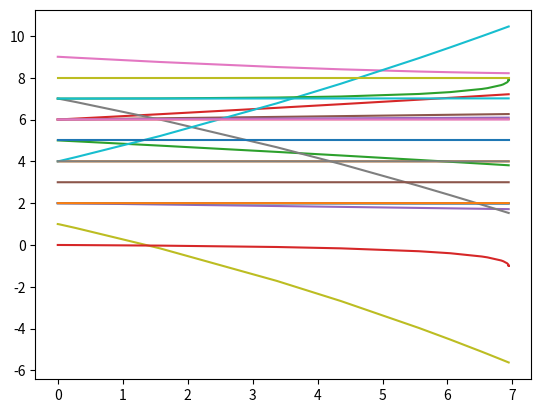

Recreate this plot in Python.
import math

import numpy as np
from scipy.integrate import solve_ivp
import matplotlib.pyplot as plt

#fill in with initial parameters of enzymes
x_values = np.array([2,4,5,6,2,6,9,7,1,4,2,6,7,0,6,3,6,4,8,7,5,2,])
#time values we want to specify for
# first num is start time, second num is end time
t_values = np.array([0,10])

def terpene_precursors(t: np.array, x: np.array) -> np.array:
  #METABOLITE NOMENCLATURE

  #[GAP]=x[0]          D-Glyceraldehyde 3-Phosphate (G3P) 🚨
  #[Pyr]=x[1]          Pyruvate 🚨
  #[DOXP]=x[2]         1-Deoxy-D-xylulose 5-phosphate (DXS)🚨
  #[ME4P]=x[3]         2-C-Methyl-D-erythritol-4-phosphate
  #[CDPME]=x[4]        4-(Cytidine 5'-diphospho)-2-C-methyl-D-erythritol 🚨 (CDP-ME is an enzyme in MEP)
  #[CDPME2P]=x[5]      2-Phospho-4-(cytidine 5'-diphospho)-2-C-methyl-D-erythritol
  #[MEcPP]=x[6]        2-C-Methyl-D-erythritol-2,4-cyclodiphosphate (MEcPP) 🚨 
  #[HMBPP]=x[7]        1-Hydroxy-2-methyl-2-(E)-butenyl 4-diphosphate(HMB-PP)🚨
  #[DMAPP]=x[8]        Dimethylallyl-pyrophosphate (DMAPP) 🚨
  #[IPP]=x[9]         Isopentenyl diphosphate (IPP) 🚨
  #[GPP]=x[10]         Geranyl diphosphate (Geranyl diphosphate) 🚨
  #[LIM]=x[11]         (-)-Limonene
  #[IPPol]=x[12]       (-)-trans-Isopiperitenol
  #[IPPone]=x[13]      (-)-Isopiperitenone
  #[CIPUL]=x[14]       (+)-cis-Isopulegone
  #[PUL]=x[15]         (+)-Pulegone
  #[MF]=x[16]          (+)-Menthofuran
  #[IMone]=x[17]       (+)-Isomenthone
  #[Mone]=x[18]        (-)-Menthone 
  #[NMol]=x[19]        (+)-Neomenthol
  #[Mol]=x[20]         (-)-Menthol
  #[IMol]=x[21]        (+)-Isomenthol
  #[NIMol]=x[22]       (+)-Neoisomenthol


  #KINETIC PARAMETERS

  #kc units: [1/s]    (kc = Kcat)
  #KM units: [uM]
  #Ki units: [uM]

  KM1a = 68           #1-Deoxy-D-xylulose-5-phosphate synthase (DXS) for GAP 
  kc1a = 1.9 
  KM1b = 440          #1-Deoxy-D-xylulose-5-phosphate synthase (DXS) for Pyr
  kc1b = 1.9
  Kia = 16            #Dissociation constant for Pyr
  KM2f = 132          #1-Deoxy-D-xylulose-5-phosphate reductoisomerase (DXR, forward reaction) 
  kc2f = 4.4
  KM2r = 972          #1-Deoxy-D-xylulose-5-phosphate reductoisomerase (DXR, reverse reaction) 
  kc2r = 1.6
  KM3 = 500           #2-C-Methyl-D-erythritol 4-phosphate cytidylyltransferase (MCT)
  kc3 = 26 
  KM4 = 100           #4-(Cytidine 5'-diphospho)-2-C-methyl-D-erythritol kinase (CMK)    
  kc4 = 1
  KM5 = 252           #2-C-Methyl-D-erythritol 2,4-cyclodiphosphate synthase (MECPS)
  kc5 = 3.4 
  KM6 = 420           #4-Hydroxy-3-methylbut-2-en-1-yl diphosphate synthase (HDS)
  kc6 = 0.4
  KM7 = 30            #4-Hydroxy-3-methylbut-2-en-1-yl diphosphate reductase (HDR)
  kc7 = 3.7
  KM8f = 5.1          #Isopentenyl-diphosphate delta-isomerase for IPP (IPPI, forward reaction)
  kc8f =0.018
  KM8r = 17           #Isopentenyl-diphosphate delta-isomerase for DMAPP (IPPI, rev reaction)
  kc8r = 0.89
  KM9a = 54           #Geranyl diphosphate synthase (GPPS, DMAPP as substrate)
  kc9a = 48
  KM9b = 26           #Geranyl diphosphate synthase (GPPS, IPP as substrate)
  kc9b = 48
  KM10 = 20           #(-)-Limonene synthase (LS)
  kc10 = 0.3
  KM11 = 18           #(-)-Limonene 3-hyroxylase (L3H)
  kc11 = 1.8 
  KM12 = 72           #(-)-trans-Isopiperitenol dehydrogenase (IsoDH)
  kc12 = 0.002
  KM13 = 1            #(-)-Isopiperitenone reductase (IsoR)
  kc13 = 1.3
  KM14 = 270          #(+)-cis-Isopulegone isomerase (IsoI)
  kc14 = 2.5
  KM15 = 30           #(+)-Menthofuran synthase (MFS)
  kc15 = 2.0 
  KM16a = 2.3         #(+)-Pulegone reductase (PR, product: (-)-menthone)
  kc16a = 1.8 
  KM16b = 2.3         #(+)-Pulegone reductase (PR, product: (+)-isomenthone)
  kc16b = 1.8 
  KM17a = 3           #(-)-Menthone:(-)-menthol reductase (MMR, substrate: (-)-menthone) 
  kc17a = 0.6
  KM17b = 41          #(-)-Menthone:(-)-menthol reductase (MMR, substrate: (+)-isomenthone)
  kc17b = 0.6
  KM18af  = 674       #(-)-Menthone:(+)-neomenthol reductase (MNR, substrate: (-)-menthone) forward reaction)
  kc18af = 0.06
  KM18ar = 1200       #(-)-Menthone:(+)-neomenthol reductase (MNR, substrate: (-)-menthone) backward reaction)
  kc18ar  = 0.06      #estimated
  KM18b = 1000        #(-)-Menthone:(+)-neomenthol reductase (MNR, substrate: (+)-isomenthone)
  kc18b = 0.06
  Kic1=96             #Product inhibition constant (Geranyl diphosphate acting on IPPI)
  Kic2=300            #Product inhibition constant ((+)-menthofuran acting on PR)
                      #Competitive inhibition mechanism
  Kis=112             #Substrate Inhibition constant ((+)-pulegone acting on PR)
                      #Uncompetitive inhibition mechanism
  z=100               #Factor to account for the actual concentration of (+)-menthofuran in secretory cells of glandular trichomes
  w=0.05              #Factor to account for the actual concentration of (+)-pulegone in secretory cells of glandular trichomes

  #FIRST PEAK OF ENZYME ACTIVITY
  #f(x) = Comp * a * np.exp((-(t-b)**2)/(2*(c)**2))

  #where   Comp = Factor to adjust for the volume density of the compartment in which a 
                  #particular enzyme is active [Dimensionless]
  #        a    = Factor defining the height of the Gaussian peak for enzyme activity
                  #[µM]
  #       t    = Time [s]
  #       b    = Factor defining the position of the center of the Gaussian peak for
                  #enzyme activity [s]
  #        c    = Factor defining the width of the Gaussian peak for enzyme activity at
                  #half maximum [s]


  b1=1296000   #Defines the position of the center of the Gaussian peak for enzyme
                # activity.
                ## Relevant to the following enzyme activities: LS, L3H, IsoDH, IsoR, IsoI, 
                #MFS, PR

  c1=800000    # Defines the width of the Gaussian peak for enzyme activity at half 
              # maximum.    
                #Relevant to the following enzyme activities: LS, L3H, IsoDH, IsoR, IsoI, 
                # MFS, PR
    
  b5=1800000   #Defines the position of the center of the Gaussian peak for enzyme 
              # activity.
                # Relevant to the following enzyme activities: MMR, MNR

  c5=900000    # Defines the width of the Gaussian peak for enzyme activity at half
              # maximum.     
                # Relevant to the following enzyme activities: MMR, MNR     
                # 
  E1=(0.139)*0.03*np.exp(np.power(-(t-b1), 2)/(2*(c1)**2))       # DXS
  E2=(0.139)*0.0225*np.exp(np.power(-(t-b1), 2)/(2*(c1)**2))    # DXR
  E3=(0.139)*0.5*np.exp(np.power(-(t-b1),2)/(2*(c1)**2))     # MCT 
  E4=(0.139)*0.0225*np.exp(np.power(-(t-b1),2)/(2*(c1)**2))     # CMK 
  E5=(0.139)*0.5*np.exp(np.power(-(t-b1), 2)/(2*(c1)**2))        # MECPS 
  E6=(0.139)*0.5*np.exp(np.power(-(t-b1), 2)/(2*(c1)**2))       # HDS  
  E7a=(0.139)*0.2*np.exp(np.power(-(t-b1), 2)/(2*(c1)**2))      # HDR (product: DMAPP)
  E7b=(0.139)*0.04*np.exp(np.power(-(t-b1), 2)/(2*(c1)**2))     # HDR (product: IPP)
  E8=(0.139)*0.3*np.exp(np.power(-(t-b1), 2)/(2*(c1)**2))       # IPPI 
  E9=(0.139)*0.1*np.exp(np.power(-(t-b1), 2)/(2*(c1)**2))       # GPPS
  E10= (0.139)*0.017*np.exp(np.power(-(t-b1), 2)/(2*(c1)**2))   # LS    
  E11= (0.365)*0.003*np.exp(np.power(-(t-b1), 2)/(2*(c1)**2))   # L3H 
  E12= (0.044)*10*np.exp(np.power(-(t-b1), 2)/(2*(c1)**2))     # IsoDH  
  E13= (0.204)*0.34*np.exp(np.power(-(t-b1), 2)/((2*c1)**2))     # IsoR  
  E14= (0.204)*0.34*np.exp(np.power(-(t-b1), 2)/((2*c1)**2))    # IsoI  
  E15= (0.365)*0.00007*np.exp(np.power(-(t-b1), 2)/(2*(c1)**2))  # MFS  
  E16a=(0.204)*0.0015*np.exp(np.power(-(t-b1), 2)/(2*(c1)**2))  # PR  (product: (-)-menthone)
  E16b=(0.204)*0.00015*np.exp(np.power(-(t-b1), 2)/(2*(c1)**2))  # PR  (product: (+)-isomenthone)
  E17a=(0.204)*0.0011*np.exp(np.power(-(t-b5), 2)/(2*(c5)**2))  # MMR (product: (-)-menthol)
  E17b=(0.204)*0.0011*np.exp(np.power(-(t-b5), 2)/(2*(c5)**2))  # MMR (product: (+)-neoisomenthol)
  E18a=(0.204)*0.00001*np.exp(np.power(-(t-b5), 2)/(2*(c5)**2))  # MNR (product: (+)-neomenthol)
  E18b=(0.204)*0.00001*np.exp(np.power(-(t-b5), 2)/(2*(c5)**2)) # MNR (product: (+)-isomenthol)
                    
  # The model also takes into account that the glandular trichome density (GN) changes over time.  This behavior is approximated using a logistic function:

  c=5*10**5    #  parameter approximating slope of np.exponential phase of sigmoid curve
  k=1/8*10**4  #  parameter approximating shape of sigmoid curve

  GN = 1+ 1/(1+c*np.exp(-k*t)) # at day 15, gland number is 86.7 # of total gland number at day 30



  #SPECIES EQUATION

  # Species Equations

  if t< 1296000:  # (patterns of enzymes from 0 to 15 days after leaf initiation)   


    xdot=[GN*(-(kc1b*E1*x[1]*x[0]/(Kia*KM1b+KM1a*x[1]+KM1b*x[0]+x[0]*x[1]))), # Variation of GAP
        GN*(-(kc1b*E1*x[1]*x[0]/(Kia*KM1b+KM1a*x[1]+KM1b*x[0]+x[0]*x[1]))),  # Variation of Pyruvate (same np.expression as for GAP)     GN*((kc1b*E1*x[1]*x[0]/(Kia*KM1b+KM1a*x[1]+KM1b*x[0]+x[0]*x[1]))-((KM2r*kc2f*E2*x[2]-KM2f*kc2r*E2*x[3])/(KM2f*KM2r+KM2r*x[2]+KM2f*x[3]))),  # Variation of DOXP
        GN*(((KM2r*kc2f*E2*x[2]-KM2f*kc2r*E2*x[3])/(KM2f*KM2r+KM2r*x[2]+KM2f*x[3]))-(kc3*E3*x[3]/(x[3]+KM3))),        # Variation of ME4P   
        GN*((kc3*E3*x[3]/(x[3]+KM3))-(kc4*E4*x[4]/(x[4]+KM4))),        # Variation of CDP-ME
        GN*((kc4*E4*x[4]/(x[4]+KM4))-(kc5*E5*x[5]/(x[5]+KM5))),        # Variation of CDP-ME2P
        GN*((kc5*E5*x[5]/(x[5]+KM5))-(kc6*E6*x[6]/(x[6]+KM6))),        # Variation of MEcPP
        GN*((kc6*E6*x[6]/(x[6]+KM6))-(kc7*E7a*x[7]/(x[7]+KM7))- (kc7*E7b*x[7]/(x[7]+KM7))), # Variation of HMB-PP
        GN*((kc7*E7a*x[7]/(x[7]+KM7))+(kc8f*E8*x[9]/(x[9]+KM8f*(1+(x[10]/Kic1))))-(kc8r*E8*x[8]/(x[8]+KM8r*(1+(x[10]/Kic1))))-((kc9a*E9*KM9b*x[8]+kc9b*E9*KM9a*x[9])/(KM9b*x[8]+KM9a*x[9]+KM9a*KM9b))), #Variation of DMAPP  
        GN*((kc7*E7b*x[7]/(x[7]+KM7))+(kc8r*E8*x[8]/(x[8]+KM8r*(1+(x[10]/Kic1))))-(kc8f*E8*x[9]/(x[9]+KM8f*(1+(x[10]/Kic1))))-((kc9a*E9*KM9b*x[8]+kc9b*E9*KM9a*x[9])/(KM9b*x[8]+KM9a*x[9]+KM9a*KM9b))), #Variation of IPP 
        GN*(((kc9a*E9*KM9b*x[8]+kc9b*E9*KM9a*x[9])/(KM9b*x[8]+KM9a*x[9]+KM9a*KM9b))- (kc10*E10*x[10]/(x[10]+KM10))), #Variation of GPP     
        GN*((kc10*E10*x[10]/(x[10]+KM10))-(kc11*E11*x[11]/(x[11]+KM11))), # Variation of LIM
        GN*((kc11*E11*x[11]/(x[11]+KM11))-(kc12*E12*x[12]/(x[12]+KM12))), # Variation of IPPol
        GN*((kc12*E12*x[12]/(x[12]+KM12))-(kc13*E13*x[13]/(x[13]+KM13))), # Variation of IPPone
        GN*((kc13*E13*x[13]/(x[13]+KM13))-(kc14*E14*x[14]/(x[14]+KM14))), # Variation of CIPUL
        GN*((kc14*E14*x[14]/(x[14]+KM14))-(kc16a*E16a*x[15]/(x[15]+KM16a*(1+z*(x[16])/Kic2)))-(kc16b*E16b*x[15]/(x[15]+KM16b*(1+z*(x[16])/Kic2)))-(w*kc16a*E16a*x[15]/(KM16a+x[15]*(1+x[15]/Kis)))-(w*kc16b*E16b*x[15]/(KM16b+x[15]*(1+x[15]/Kis)))-(kc15*E15*x[15]/(x[15]+KM15))), # Variation of PUL
        GN*(kc15*E15*x[15]/(x[15]+KM15)),                                # Variation of MF
        GN*((kc16b*E16b*x[15]/(x[15]+KM16b*(1+z*(x[16])/Kic2)))+(w*kc16b*E16b*x[15]/(KM16b+x[15]*(1+x[15]/Kis)))-(kc17b*E17b*x[17]/(x[17]+KM17b))-(kc18b*E18b*x[17]/(x[17]+KM18b))), # Variation of IMone
        GN*((kc16a*E16a*x[15]/(x[15]+KM16a*(1+z*(x[16])/Kic2)))+(w*kc16a*E16a*x[15]/(KM16a+x[15]*(1+x[15]/Kis)))-((KM18ar*kc18af*E18a*x[18]-KM18af*kc18ar*E18a*x[19])/(KM18af*KM18ar+KM18ar*x[18]+KM18af*x[19]))-(kc17a*E17a*x[18]/(x[18]+KM17a))), # Variation of Mone
        GN*((KM18ar*kc18af*E18a*x[18]-KM18af*kc18ar*E18a*x[19])/(KM18af*KM18ar+KM18ar*x[18]+KM18af*x[19])), # Variation of NMol
        GN*(kc17a*E17a*x[18]/(x[18]+KM17a)),                             # Variation of Mol
        GN*(kc18b*E18b*x[17]/(x[17]+KM18b)),                             # Variation of IMol
        GN*(kc17b*E17b*x[17]/(x[17]+KM17b))]                            # Variation of NIMol
          

  else:  # when t>= 1296000  (patterns of enzymes from 15 - 40 days after leaf initiation)\

    #SECOND PEAK OF ENZYME ACTIVTY

      b2=1814400   # Defines the position of the center of the second Gaussian peak for 
    #                   enzyme activity. 
                    # Relevant to the following enzyme activities: PR
      c2=1420000   # Defines the width of the second Gaussian peak for enzyme activity at  half maximum.    
                    # Relevant to the following enzyme activities: PR

      b4=2160000   # Defines the position of the center of the second Gaussian peak for  enzyme activity. 
                    # Relevant to the following enzyme activities: IsoDH, IsoR, IsoI
      c4=170000    # Defines the width of the second Gaussian peak for enzyme activity at 
    #                   half maximum.    
                    # Relevant to the following enzyme activities: IsoDH, IsoR, IsoI
    
      E12=(0.044)*1*np.exp(np.power(-(t-b4), 2)/(2*(c4)**2))             # IsoDH    
      E13=(0.204)*0.0044*np.exp(np.power(-(t-b2), 2)/(2*(c2)**2))        # IsoR
      E14=(0.204)*0.0044*np.exp(np.power(-(t-b2), 2)/(2*(c2)**2))        # IsoI
      E16a=(0.204)*0.00014*np.exp(np.power(-(t-b2), 2)/(2*(c2)**2))      # PR (product: (-)-menthone)
      E16b=(0.204)*0.000014*np.exp(np.power(-(t-b2), 2)/(2*(c2)**2))     # PR (product: (+)-isomenthone)


      xdot=[GN*(-(kc1b*E1*x[1]*x[0]/(Kia*KM1b+KM1a*x[1]+KM1b*x[0]+x[0]*x[1]))),  # Variation of GAP   
          GN*(-(kc1b*E1*x[1]*x[0]/(Kia*KM1b+KM1a*x[1]+KM1b*x[0]+x[0]*x[1]))),   # Variation of Pyruvate (same np.expression as for GAP)     GN*((kc1b*E1*x[1]*x[0]/(Kia*KM1b+KM1a*x[1]+KM1b*x[0]+x[0]*x[1]))-((KM2r*kc2f*E2*x[2]-KM2f*kc2r*E2*x[3])/(KM2f*KM2r+KM2r*x[2]+KM2f*x[3]))),  # Variation of DOXP
          GN*(((KM2r*kc2f*E2*x[2]-KM2f*kc2r*E2*x[3])/(KM2f*KM2r+KM2r*x[2]+KM2f*x[3]))-(kc3*E3*x[3]/(x[3]+KM3))),        # Variation of ME4P   
          GN*((kc3*E3*x[3]/(x[3]+KM3))-(kc4*E4*x[4]/(x[4]+KM4))),        # Variation of CDP-ME
          GN*((kc4*E4*x[4]/(x[4]+KM4))-(kc5*E5*x[5]/(x[5]+KM5))),        # Variation of CDP-ME2P
          GN*((kc5*E5*x[5]/(x[5]+KM5))-(kc6*E6*x[6]/(x[6]+KM6))),        # Variation of MEcPP
          GN*((kc6*E6*x[6]/(x[6]+KM6))-(kc7*E7a*x[7]/(x[7]+KM7))- (kc7*E7b*x[7]/(x[7]+KM7))), # Variation of HMB-PP
          GN*((kc7*E7a*x[7]/(x[7]+KM7))+(kc8f*E8*x[9]/(x[9]+KM8f*(1+(x[10]/Kic1))))-(kc8r*E8*x[8]/(x[8]+KM8r*(1+(x[10]/Kic1))))-((kc9a*E9*KM9b*x[8]+kc9b*E9*KM9a*x[9])/(KM9b*x[8]+KM9a*x[9]+KM9a*KM9b))), #Variation of DMAPP  
          GN*((kc7*E7b*x[7]/(x[7]+KM7))+(kc8r*E8*x[8]/(x[8]+KM8r*(1+(x[10]/Kic1))))-(kc8f*E8*x[9]/(x[9]+KM8f*(1+(x[10]/Kic1))))-((kc9a*E9*KM9b*x[8]+kc9b*E9*KM9a*x[9])/(KM9b*x[8]+KM9a*x[9]+KM9a*KM9b))), #Variation of IPP 
          GN*(((kc9a*E9*KM9b*x[8]+kc9b*E9*KM9a*x[9])/(KM9b*x[8]+KM9a*x[9]+KM9a*KM9b))- (kc10*E10*x[10]/(x[10]+KM10))), #Variation of GPP     
          GN*((kc10*E10*x[10]/(x[10]+KM10))-(kc11*E11*x[11]/(x[11]+KM11))), # Variation of LIM
          GN*((kc11*E11*x[11]/(x[11]+KM11))-(kc12*E12*x[12]/(x[12]+KM12))), # Variation of IPPol
          GN*((kc12*E12*x[12]/(x[12]+KM12))-(kc13*E13*x[13]/(x[13]+KM13))), # Variation of IPPone
          GN*((kc13*E13*x[13]/(x[13]+KM13))-(kc14*E14*x[14]/(x[14]+KM14))), # Variation of CIPUL
          GN*((kc14*E14*x[14]/(x[14]+KM14))-(kc16a*E16a*x[15]/(x[15]+KM16a*(1+z*(x[16])/Kic2)))-(kc16b*E16b*x[15]/(x[15]+KM16b*(1+z*(x[16])/Kic2)))-(w*kc16a*E16a*x[15]/(KM16a+x[15]*(1+x[15]/Kis)))-(w*kc16b*E16b*x[15]/(KM16b+x[15]*(1+x[15]/Kis)))-(kc15*E15*x[15]/(x[15]+KM15))), # Variation of PUL
          GN*(kc15*E15*x[15]/(x[15]+KM15)),                              # Variation of MF
          GN*((kc16b*E16b*x[15]/(x[15]+KM16b*(1+z*(x[16])/Kic2)))+(w*kc16b*E16b*x[15]/(KM16b+x[15]*(1+x[15]/Kis)))-(kc17b*E17b*x[17]/(x[17]+KM17b))-(kc18b*E18b*x[17]/(x[17]+KM18b))), # Variation of IMone
          GN*((kc16a*E16a*x[15]/(x[15]+KM16a*(1+z*(x[16])/Kic2)))+(w*kc16a*E16a*x[15]/(KM16a+x[15]*(1+x[15]/Kis)))-((KM18ar*kc18af*E18a*x[18]-KM18af*kc18ar*E18a*x[19])/(KM18af*KM18ar+KM18ar*x[18]+KM18af*x[19]))-(kc17a*E17a*x[18]/(x[18]+KM17a))), # Variation of Mone
          GN*((KM18ar*kc18af*E18a*x[18]-KM18af*kc18ar*E18a*x[19])/(KM18af*KM18ar+KM18ar*x[18]+KM18af*x[19])), # Variation of NMol
          GN*(kc17a*E17a*x[18]/(x[18]+KM17a)),                             # Variation of Mol
          GN*(kc18b*E18b*x[17]/(x[17]+KM18b)),                             # Variation of IMol
          GN*(kc17b*E17b*x[17]/(x[17]+KM17b))]                            # Variation of NIMol
          
  return xdot

sol = solve_ivp(terpene_precursors,[0, 5000],x_values, method='Radau')

# print(sol)
fig, ax = plt.subplots()
ax.plot(sol.t, np.transpose(sol.y))
fig.savefig('Terpene Precursors.png')
plt.close('all')
